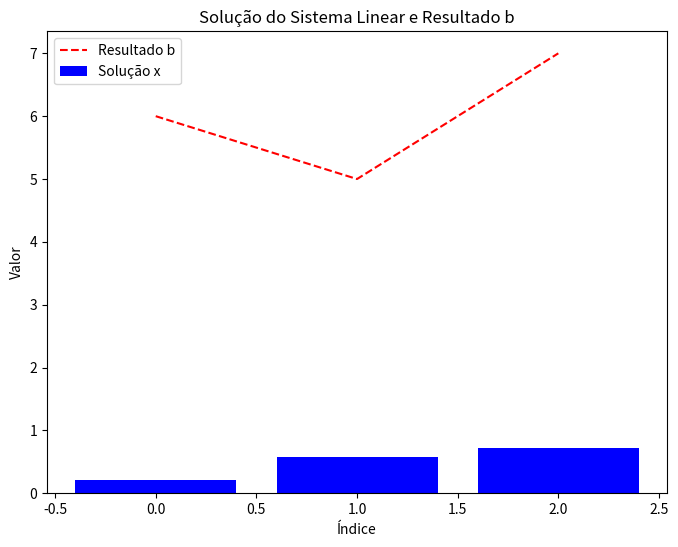

Source code (Python):
import numpy as np # type: ignore
import scipy.linalg # type: ignore
import matplotlib.pyplot as plt # type: ignore

# Função para gerar dados aleatórios
def gerar_dados(n):
    A = np.random.randint(1, 10, (n, n))  # Matriz A
    b = np.random.randint(1, 10, n)       # Vetor b
    return A, b

# Função para resolver o sistema linear usando decomposição LU
def resolver_sistema(A, b):
    P, L, U = scipy.linalg.lu(A)  # Decomposição LU
    y = scipy.linalg.solve(L, b)  # Resolução de Ly = b
    x = scipy.linalg.solve(U, y)  # Resolução de Ux = y
    return x

# Função para plotar os resultados
def plotar_resultados(A, b, x):
    fig, ax = plt.subplots(1, 1, figsize=(8, 6))
    
    ax.bar(range(len(x)), x, label='Solução x', color='b')
    ax.plot(range(len(A)), b, label='Resultado b', color='r', linestyle='--')
    
    ax.set_xlabel('Índice')
    ax.set_ylabel('Valor')
    ax.set_title('Solução do Sistema Linear e Resultado b')
    ax.legend()
    plt.show()

# Entradas
n = 3  # Valor padrão para o tamanho da matriz
# try:
#     n = int(input("Digite o tamanho da matriz (n): "))  # Tamanho da matriz
# except ValueError:
#     print("Entrada inválida. Usando valor padrão n = 3.")
#     n = 3

A, b = gerar_dados(n)

# Resolução do sistema
x = resolver_sistema(A, b)

# Visualização
plotar_resultados(A, b, x)

# Exibição dos resultados
print("Matriz A:")
print(A)
print("\nVetor b:")
print(b)
print("\nSolução do sistema x:")
print(x)
